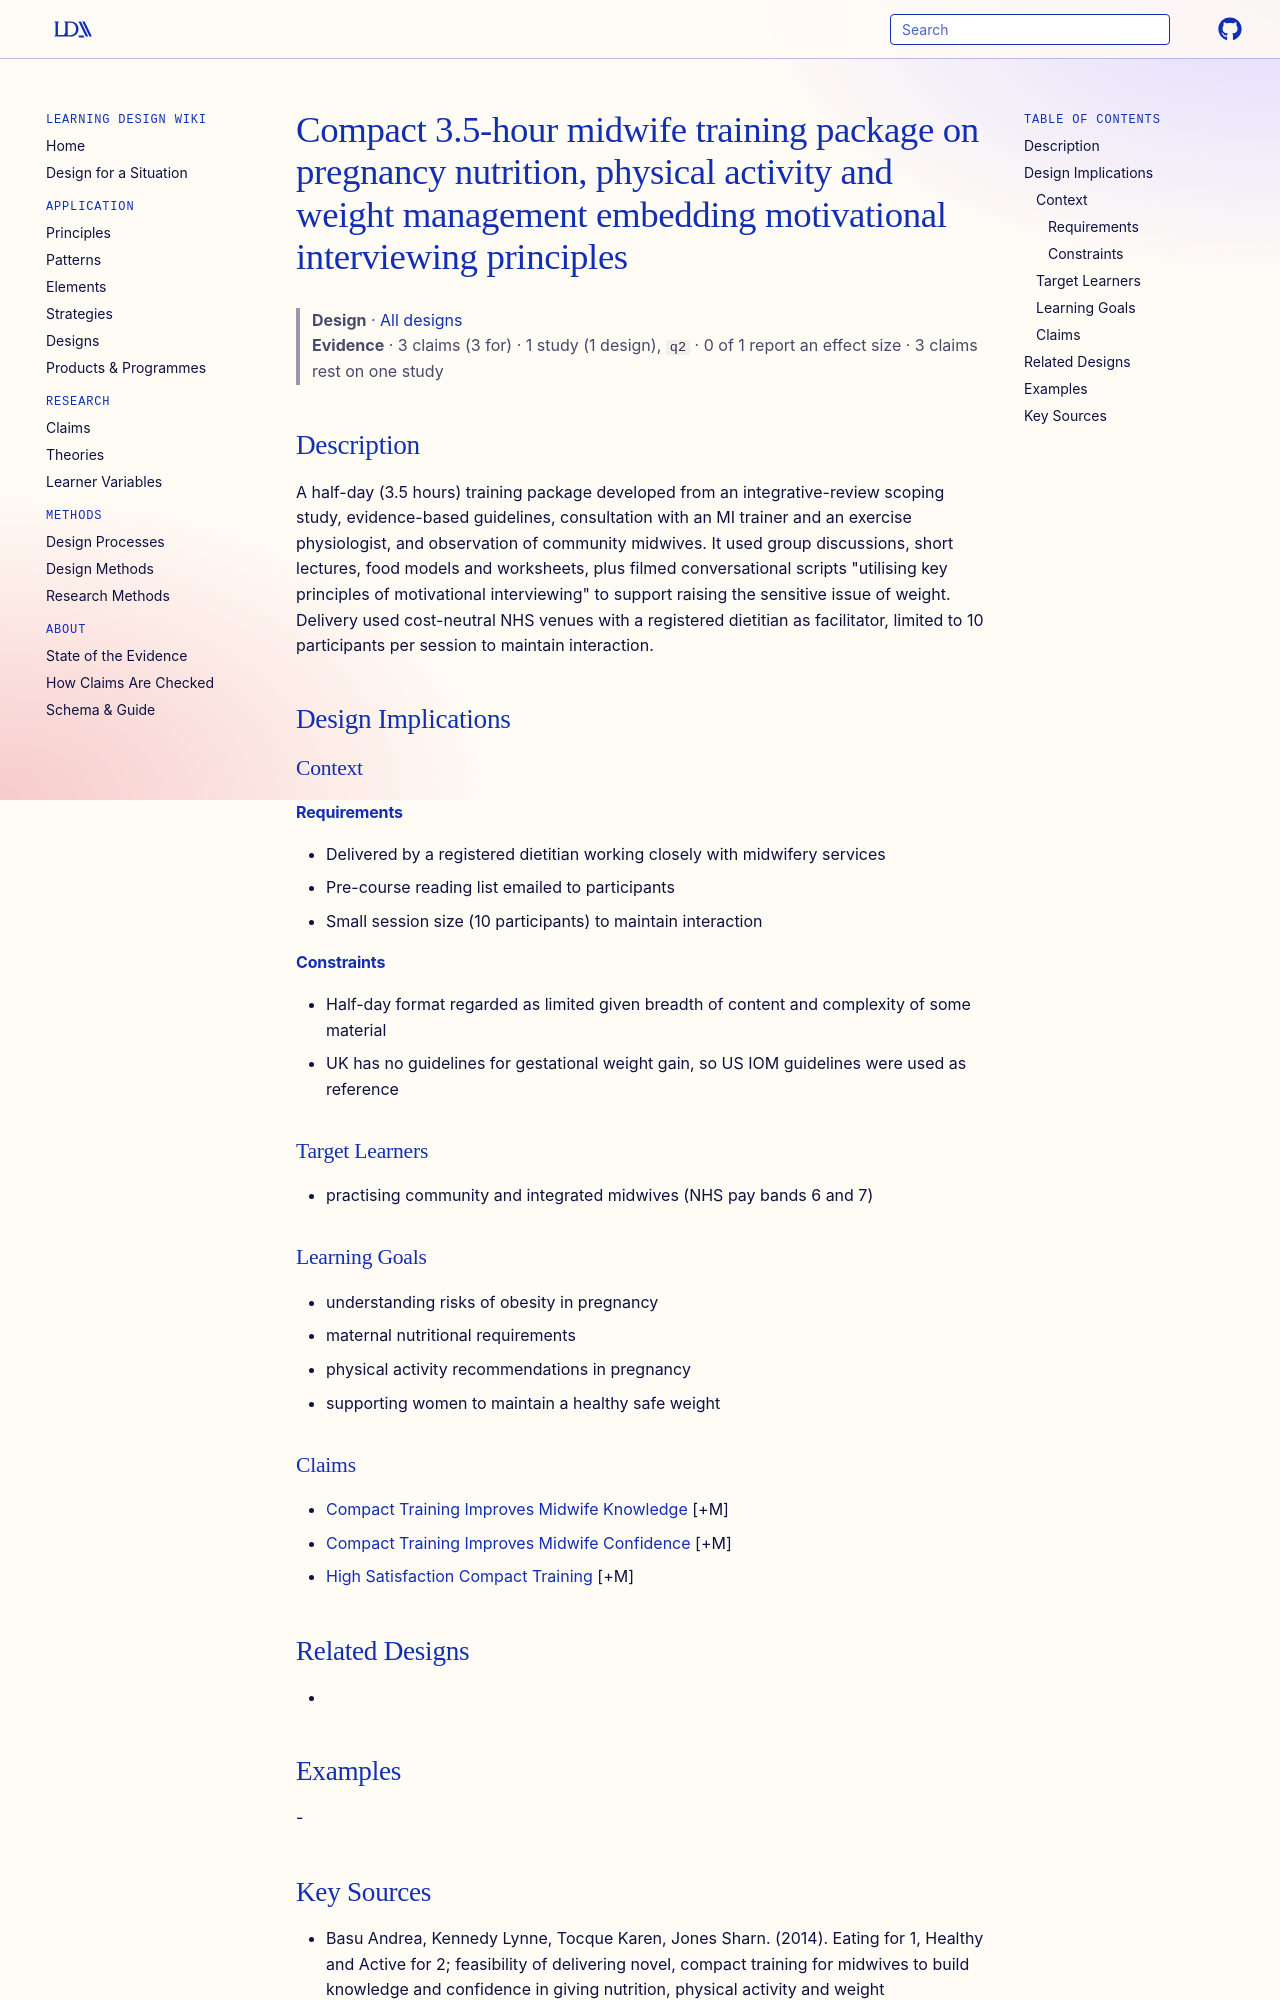

repository: Learning-Design-Alliance/learning-wiki · page: designs/compact-midwife-nutrition-training-package/index.html · generator: mkdocs

---
type: design
id: compact-midwife-nutrition-training-package
title: Compact 3.5-hour midwife training package on pregnancy nutrition, physical activity and weight management embedding motivational interviewing principles
description: A half-day (3.5 hours) training package developed from an integrative-review scoping study, evidence-based guidelines, consultation with an MI trainer and an exercise physiologist, and observation of community midwives.
status: review
generated:
  by: "process:settle-candidates"
  at: 2026-11-10
sources:
  - id: basu-andrea-2014
    resource: "https://doi.org/10.1186/1471-2393-14-218"
    title: "Basu Andrea, Kennedy Lynne, Tocque Karen, Jones Sharn. (2014). Eating for 1, Healthy and Active for 2; feasibility of delivering novel, compact training for midwives to build knowledge and confidence in giving nutrition, physical activity and weight management advice during pregnancy. BMC Pregnancy and Childbirth. https://doi.org/10.1186/1471-2393-14-218"
    author: Basu Andrea, Kennedy Lynne, Tocque Karen, Jones Sharn
---

# Compact 3.5-hour midwife training package on pregnancy nutrition, physical activity and weight management embedding motivational interviewing principles

> **Design** · [All designs](index.md)
> **Evidence** · 3 claims (3 for) · 1 study (1 design), `q2` · 0 of 1 report an effect size · 3 claims rest on one study

## Description
A half-day (3.5 hours) training package developed from an integrative-review scoping study, evidence-based guidelines, consultation with an MI trainer and an exercise physiologist, and observation of community midwives. It used group discussions, short lectures, food models and worksheets, plus filmed conversational scripts "utilising key principles of motivational interviewing" to support raising the sensitive issue of weight. Delivery used cost-neutral NHS venues with a registered dietitian as facilitator, limited to 10 participants per session to maintain interaction.

## Design Implications

### Context
#### Requirements
- Delivered by a registered dietitian working closely with midwifery services
- Pre-course reading list emailed to participants
- Small session size (10 participants) to maintain interaction
#### Constraints
- Half-day format regarded as limited given breadth of content and complexity of some material
- UK has no guidelines for gestational weight gain, so US IOM guidelines were used as reference

### Target Learners
- practising community and integrated midwives (NHS pay bands 6 and 7)

### Learning Goals
- understanding risks of obesity in pregnancy
- maternal nutritional requirements
- physical activity recommendations in pregnancy
- supporting women to maintain a healthy safe weight

### Claims
- [Compact Training Improves Midwife Knowledge](../claims/compact-training-improves-midwife-knowledge.md) [+M]
- [Compact Training Improves Midwife Confidence](../claims/compact-training-improves-midwife-confidence.md) [+M]
- [High Satisfaction Compact Training](../claims/high-satisfaction-compact-training.md) [+M]

## Related Designs
- 

## Examples
-
